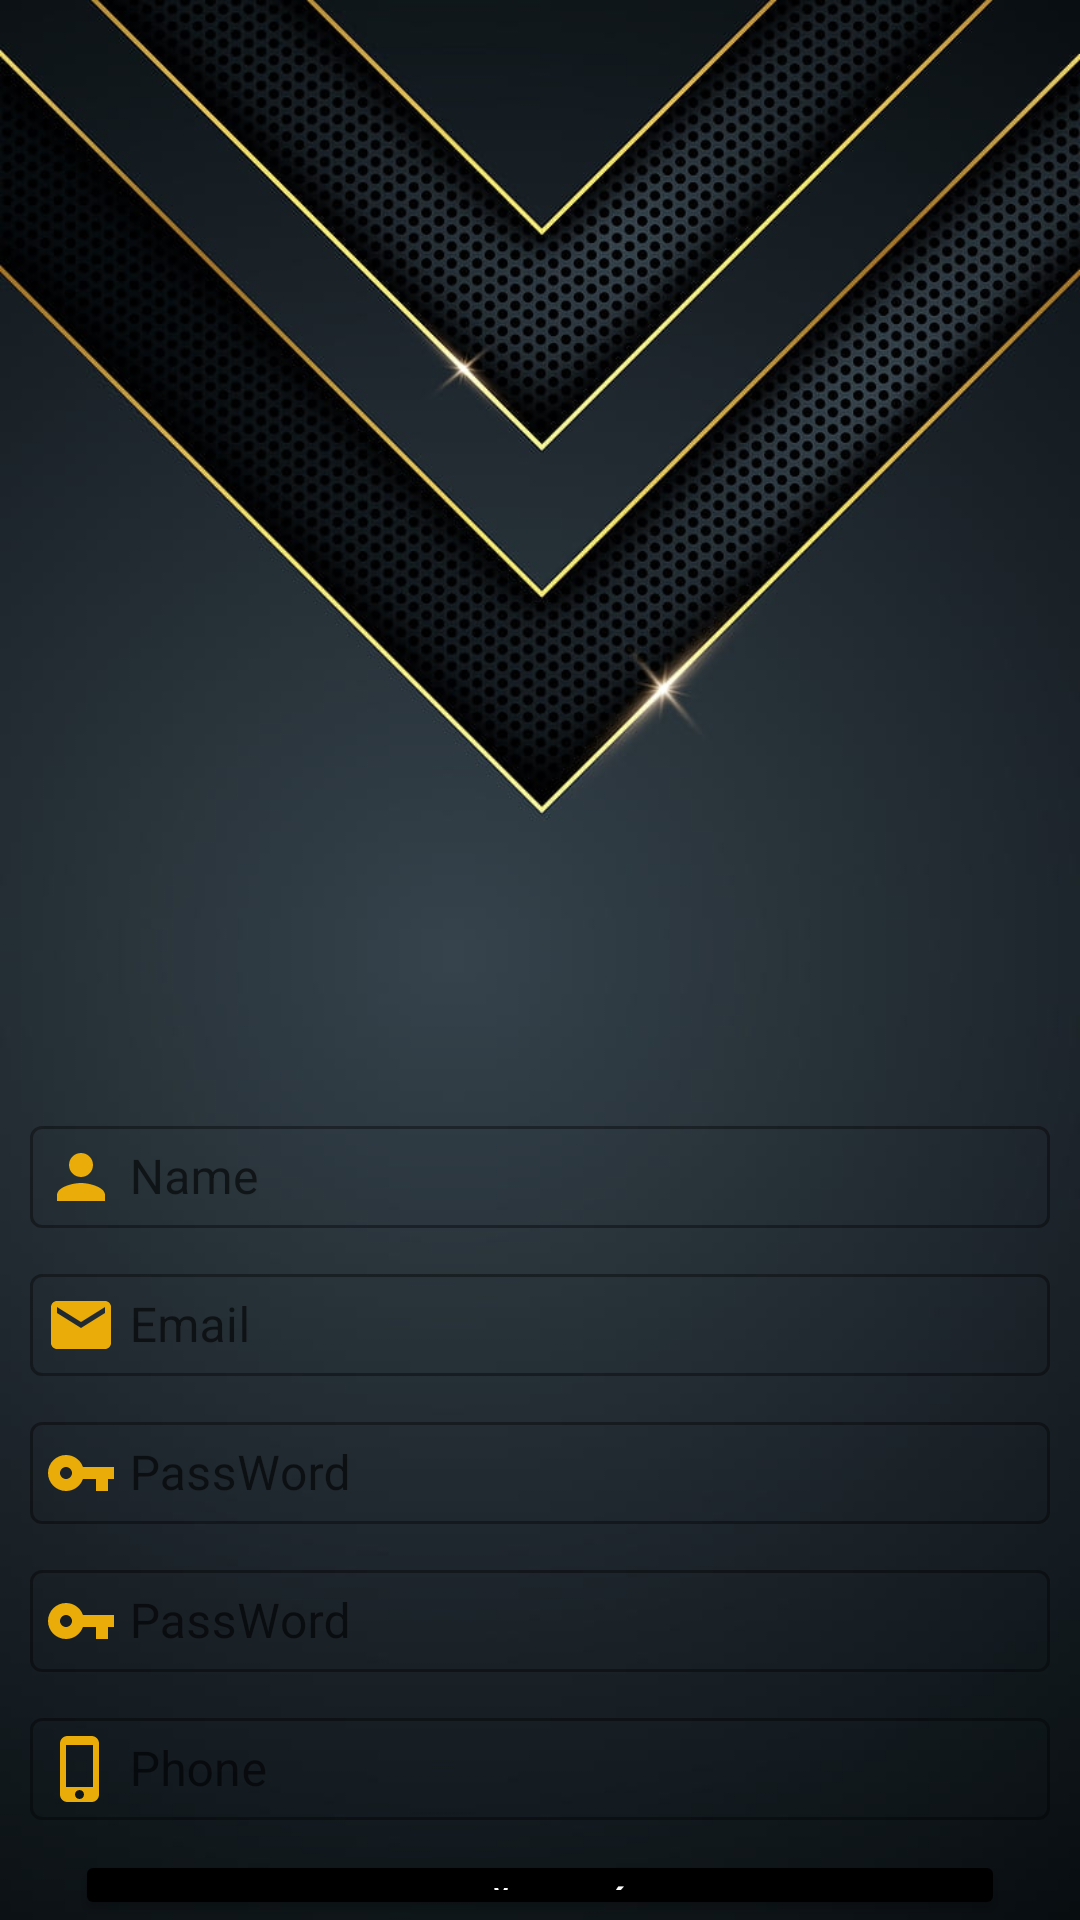

This screen was rendered from an Android layout file. Write that file and the resources it references.
<!-- AndroidManifest.xml: application theme Theme.AppPKLuxury -->
<!-- res/layout/activity_register.xml -->
<?xml version="1.0" encoding="utf-8"?>
<androidx.constraintlayout.widget.ConstraintLayout xmlns:android="http://schemas.android.com/apk/res/android"
    xmlns:app="http://schemas.android.com/apk/res-auto"
    xmlns:tools="http://schemas.android.com/tools"
    android:layout_width="match_parent"
    android:layout_height="match_parent"
    android:background="@drawable/bgluxury"
    tools:context=".activity.RegisterActivity">
    <LinearLayout
        android:layout_width="match_parent"
        android:layout_height="match_parent"
        tools:ignore="MissingConstraints"
        android:gravity="center"
        android:paddingTop="150dp"
        android:orientation="vertical">

        <ImageView
            android:id="@+id/txtLoGin"
            android:layout_marginTop="80dp"
            android:layout_width="130dp"
            android:layout_height="130dp"
            android:src="@drawable/king2"
            app:layout_constraintTop_toTopOf="parent"></ImageView>
        <com.google.android.material.textfield.TextInputLayout
            android:layout_width="match_parent"
            android:layout_height="wrap_content"
            app:layout_constraintTop_toBottomOf="@+id/txtLoGin"
            android:id="@+id/line0"
            style="@style/Widget.MaterialComponents.TextInputLayout.OutlinedBox"
            android:layout_marginTop="10dp">
            <com.google.android.material.textfield.TextInputEditText
                android:layout_width="match_parent"
                android:layout_height="wrap_content"
                android:id="@+id/name"
                android:hint=" Name"
                android:inputType="text"
                android:padding="5dp"
                android:textColor="@color/white"
                android:layout_marginLeft="10dp"
                android:layout_marginRight="10dp"
                android:drawableLeft="@drawable/ic_baseline_person_24">
            </com.google.android.material.textfield.TextInputEditText>
        </com.google.android.material.textfield.TextInputLayout>
        <com.google.android.material.textfield.TextInputLayout
            android:layout_width="match_parent"
            android:layout_height="wrap_content"
            app:layout_constraintTop_toBottomOf="@+id/line0"
            android:id="@+id/line1"
            style="@style/Widget.MaterialComponents.TextInputLayout.OutlinedBox"
            android:layout_marginTop="10dp">
            <com.google.android.material.textfield.TextInputEditText
                android:layout_width="match_parent"
                android:layout_height="wrap_content"
                android:id="@+id/email"
                android:hint=" Email"
                android:textColor="@color/white"
                android:inputType="textEmailAddress"
                android:padding="5dp"
                android:layout_marginLeft="10dp"
                android:layout_marginRight="10dp"
                android:drawableLeft="@drawable/ic_baseline_email_24">
            </com.google.android.material.textfield.TextInputEditText>
        </com.google.android.material.textfield.TextInputLayout>

        <com.google.android.material.textfield.TextInputLayout
            android:layout_width="match_parent"
            android:layout_height="wrap_content"
            app:layout_constraintTop_toBottomOf="@+id/line1"
            android:id="@+id/line2"
            style="@style/Widget.MaterialComponents.TextInputLayout.OutlinedBox"
            android:layout_marginTop="10dp">
            <com.google.android.material.textfield.TextInputEditText
                android:layout_width="match_parent"
                android:layout_height="wrap_content"
                android:id="@+id/password"
                android:hint=" PassWord"
                android:textColor="@color/white"
                android:inputType="textPassword"
                android:padding="5dp"
                android:layout_marginLeft="10dp"
                android:layout_marginRight="10dp"
                android:drawableLeft="@drawable/ic_baseline_vpn_key_24">
            </com.google.android.material.textfield.TextInputEditText>
        </com.google.android.material.textfield.TextInputLayout>
        <com.google.android.material.textfield.TextInputLayout
            android:layout_width="match_parent"
            android:layout_height="wrap_content"
            app:layout_constraintTop_toBottomOf="@+id/line2"
            android:id="@+id/line3"
            style="@style/Widget.MaterialComponents.TextInputLayout.OutlinedBox"
            android:layout_marginTop="10dp">
            <com.google.android.material.textfield.TextInputEditText
                android:layout_width="match_parent"
                android:layout_height="wrap_content"
                android:id="@+id/repass"
                android:hint=" PassWord"
                android:inputType="textPassword"
                android:padding="5dp"
                android:textColor="@color/white"
                android:layout_marginLeft="10dp"
                android:layout_marginRight="10dp"
                android:drawableLeft="@drawable/ic_baseline_vpn_key_24">
            </com.google.android.material.textfield.TextInputEditText>
        </com.google.android.material.textfield.TextInputLayout>

        <com.google.android.material.textfield.TextInputLayout
            android:layout_width="match_parent"
            android:layout_height="wrap_content"
            app:layout_constraintTop_toBottomOf="@+id/line3"
            android:id="@+id/line4"
            style="@style/Widget.MaterialComponents.TextInputLayout.OutlinedBox"
            android:layout_marginTop="10dp">
            <com.google.android.material.textfield.TextInputEditText
                android:layout_width="match_parent"
                android:layout_height="wrap_content"
                android:id="@+id/phone"
                android:hint=" Phone"
                android:inputType="number"
                android:padding="5dp"
                android:textColor="@color/white"
                android:layout_marginLeft="10dp"
                android:layout_marginRight="10dp"
                android:drawableLeft="@drawable/ic_iphone_24">
            </com.google.android.material.textfield.TextInputEditText>
        </com.google.android.material.textfield.TextInputLayout>
        <androidx.appcompat.widget.AppCompatButton
            android:layout_width="match_parent"
            android:layout_height="wrap_content"
            android:id="@+id/btnRegister"
            android:text="Đăng kí"
            android:textColor="@color/white"
            android:backgroundTint="@color/black"
            app:layout_constraintTop_toBottomOf="@+id/line3"
            android:layout_marginRight="25dp"
            android:layout_marginLeft="25dp"
            android:shadowRadius="@integer/material_motion_duration_medium_1"
            android:layout_marginTop="10dp"/>
    </LinearLayout>


</androidx.constraintlayout.widget.ConstraintLayout>
<!-- resources referenced by this layout -->
<resources>
  <!-- drawable bgluxury: jpg bitmap (drawable-mdpi, 71865 bytes) -->
  <!-- drawable ic_baseline_email_24 (drawable) -->
  <vector android:height="24dp" android:tint="#EAAC08"
      android:viewportHeight="24" android:viewportWidth="24"
      android:width="24dp" xmlns:android="http://schemas.android.com/apk/res/android">
      <path android:fillColor="@android:color/white" android:pathData="M20,4L4,4c-1.1,0 -1.99,0.9 -1.99,2L2,18c0,1.1 0.9,2 2,2h16c1.1,0 2,-0.9 2,-2L22,6c0,-1.1 -0.9,-2 -2,-2zM20,8l-8,5 -8,-5L4,6l8,5 8,-5v2z"/>
  </vector>
  <!-- drawable ic_baseline_person_24 (drawable) -->
  <vector android:height="24dp" android:tint="#EAAC08"
      android:viewportHeight="24" android:viewportWidth="24"
      android:width="24dp" xmlns:android="http://schemas.android.com/apk/res/android">
      <path android:fillColor="@android:color/white" android:pathData="M12,12c2.21,0 4,-1.79 4,-4s-1.79,-4 -4,-4 -4,1.79 -4,4 1.79,4 4,4zM12,14c-2.67,0 -8,1.34 -8,4v2h16v-2c0,-2.66 -5.33,-4 -8,-4z"/>
  </vector>
  <!-- drawable ic_baseline_vpn_key_24 (drawable) -->
  <vector android:height="24dp" android:tint="#EAAC08"
      android:viewportHeight="24" android:viewportWidth="24"
      android:width="24dp" xmlns:android="http://schemas.android.com/apk/res/android">
      <path android:fillColor="@android:color/white" android:pathData="M12.65,10C11.83,7.67 9.61,6 7,6c-3.31,0 -6,2.69 -6,6s2.69,6 6,6c2.61,0 4.83,-1.67 5.65,-4H17v4h4v-4h2v-4H12.65zM7,14c-1.1,0 -2,-0.9 -2,-2s0.9,-2 2,-2 2,0.9 2,2 -0.9,2 -2,2z"/>
  </vector>
  <!-- drawable ic_iphone_24 (drawable) -->
  <vector android:height="24dp" android:tint="#EAAC08"
      android:viewportHeight="24" android:viewportWidth="24"
      android:width="24dp" xmlns:android="http://schemas.android.com/apk/res/android">
      <path android:fillColor="@android:color/white" android:pathData="M15.5,1h-8C6.12,1 5,2.12 5,3.5v17C5,21.88 6.12,23 7.5,23h8c1.38,0 2.5,-1.12 2.5,-2.5v-17C18,2.12 16.88,1 15.5,1zM11.5,22c-0.83,0 -1.5,-0.67 -1.5,-1.5s0.67,-1.5 1.5,-1.5 1.5,0.67 1.5,1.5 -0.67,1.5 -1.5,1.5zM16,18L7,18L7,4h9v14z"/>
  </vector>
  <style name="Theme.AppPKLuxury" parent="Theme.MaterialComponents.DayNight.NoActionBar">
          
          <item name="colorPrimary">@color/purple_500</item>
          <item name="colorPrimaryVariant">@color/purple_700</item>
          <item name="colorOnPrimary">@color/white</item>
          
          <item name="colorSecondary">@color/teal_200</item>
          <item name="colorSecondaryVariant">@color/teal_700</item>
          <item name="colorOnSecondary">@color/black</item>
          
          <item name="android:statusBarColor" tools:targetApi="l">?attr/colorPrimaryVariant</item>
          
      </style>
  <!-- not gathered from this repository: default colours our renderer supplied (Android Studio template values) -->
  <color name="purple_500">#FF6200EE</color>
  <color name="purple_700">#FF3700B3</color>
  <color name="teal_200">#FF03DAC5</color>
  <color name="teal_700">#FF018786</color>
  <color name="black">#FF000000</color>
  <color name="white">#FFFFFFFF</color>
</resources>
